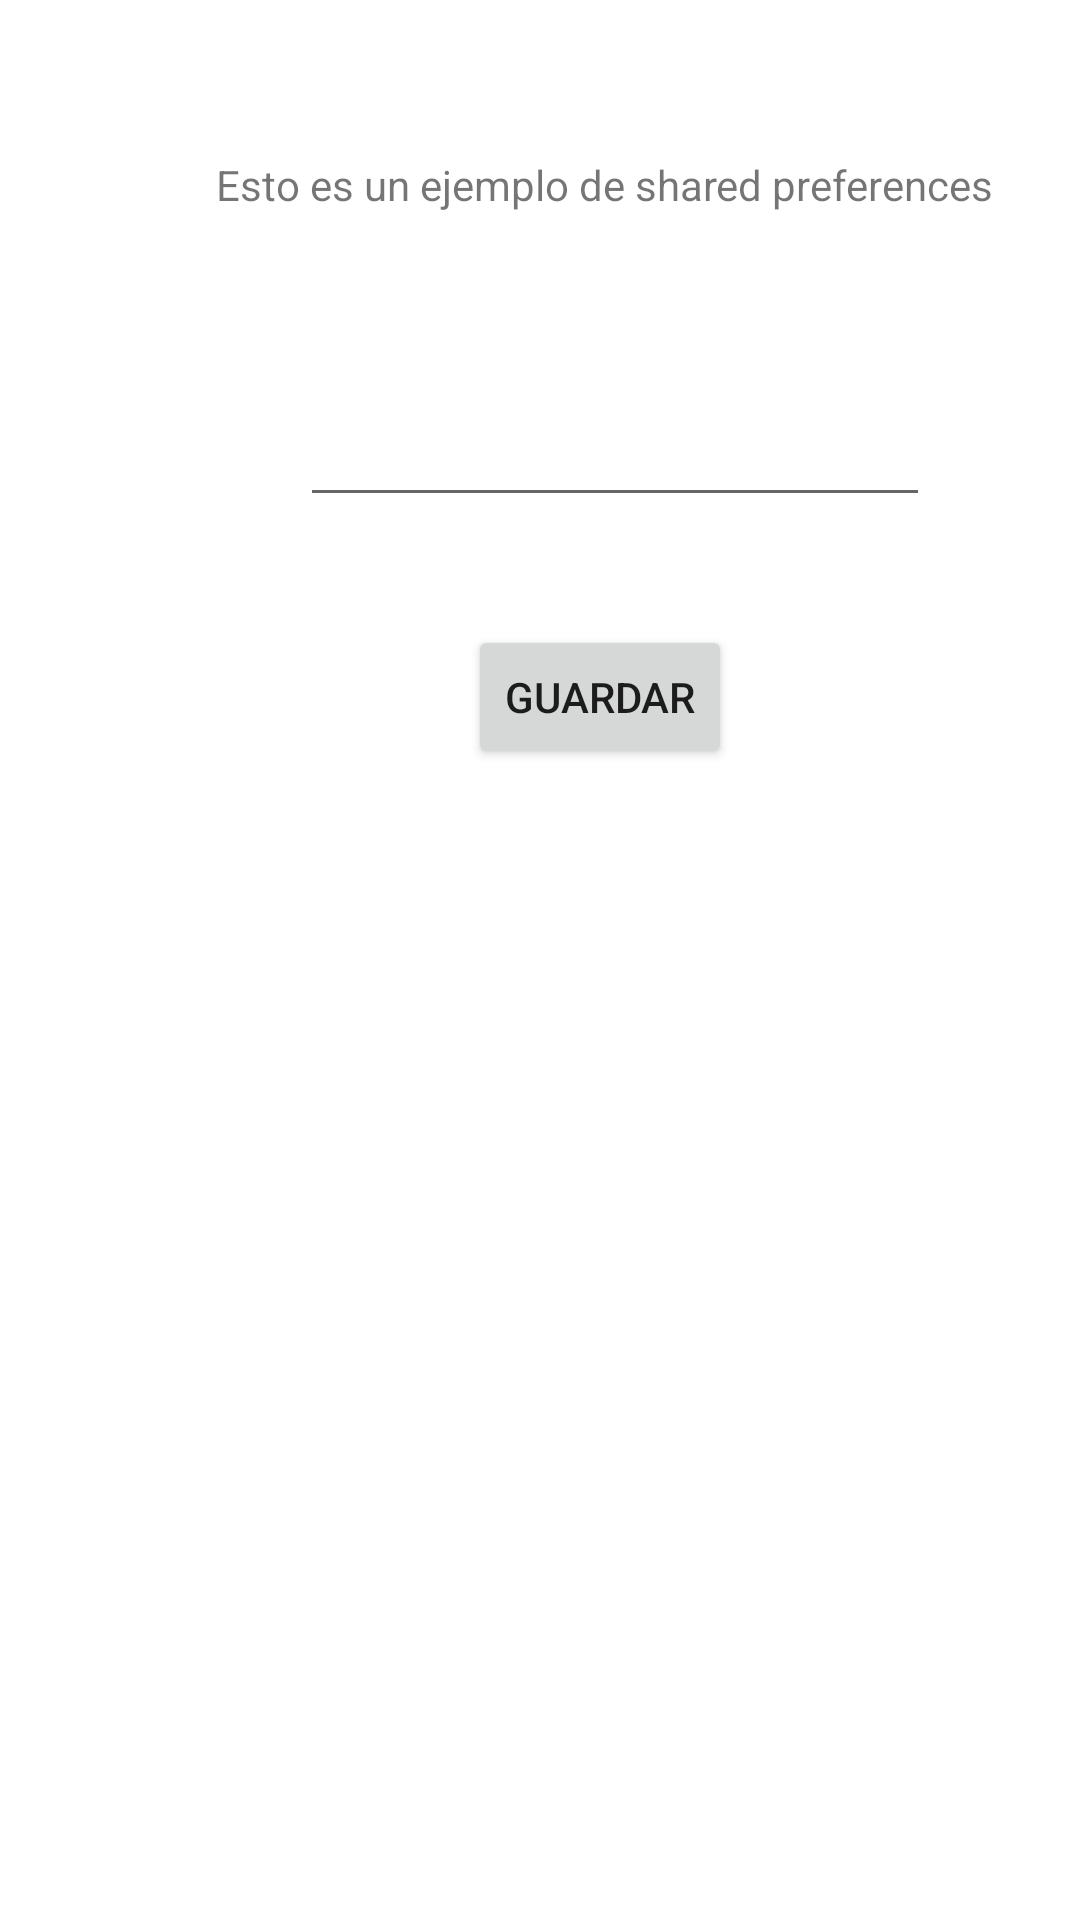

The Android layout XML behind this screen, and the referenced resources:
<!-- AndroidManifest.xml: application theme Theme.MyFirstLearningApp -->
<!-- res/layout/activity_shared_preferences_test.xml -->
<?xml version="1.0" encoding="utf-8"?>
<androidx.constraintlayout.widget.ConstraintLayout xmlns:android="http://schemas.android.com/apk/res/android"
    xmlns:app="http://schemas.android.com/apk/res-auto"
    xmlns:tools="http://schemas.android.com/tools"
    android:layout_width="match_parent"
    android:layout_height="match_parent"
    tools:context=".SharedPreferencesTest">

    <TextView
        android:id="@+id/textView"
        android:layout_width="wrap_content"
        android:layout_height="wrap_content"
        android:layout_marginStart="72dp"
        android:layout_marginTop="52dp"
        android:text="Esto es un ejemplo de shared preferences"
        app:layout_constraintStart_toStartOf="parent"
        app:layout_constraintTop_toTopOf="parent" />

    <EditText
        android:id="@+id/editText01SharedPref"
        android:layout_width="wrap_content"
        android:layout_height="wrap_content"
        android:layout_marginStart="100dp"
        android:layout_marginTop="60dp"
        android:ems="10"
        android:inputType="textEmailAddress"
        app:layout_constraintStart_toStartOf="parent"
        app:layout_constraintTop_toBottomOf="@+id/textView" />

    <Button
        android:id="@+id/button01SharedPref"
        android:layout_width="wrap_content"
        android:layout_height="wrap_content"
        android:layout_marginStart="156dp"
        android:layout_marginTop="36dp"
        android:onClick="handleButtonSave"
        android:text="@string/string_SharedPreferences_guardar"
        app:layout_constraintStart_toStartOf="parent"
        app:layout_constraintTop_toBottomOf="@+id/editText01SharedPref" />
</androidx.constraintlayout.widget.ConstraintLayout>
<!-- resources referenced by this layout -->
<resources>
  <string name="string_SharedPreferences_guardar">Guardar</string>
  <style name="Theme.MyFirstLearningApp" parent="Theme.MaterialComponents.DayNight.DarkActionBar">
          
          <item name="colorPrimary">@color/purple_500</item>
          <item name="colorPrimaryVariant">@color/purple_700</item>
          <item name="colorOnPrimary">@color/white</item>
          
          <item name="colorSecondary">@color/teal_200</item>
          <item name="colorSecondaryVariant">@color/teal_700</item>
          <item name="colorOnSecondary">@color/black</item>
          
          <item name="android:statusBarColor" tools:targetApi="l">?attr/colorPrimaryVariant</item>
          
      </style>
  <color name="purple_500">#FF6200EE</color>
  <color name="purple_700">#FF3700B3</color>
  <color name="white">#FFFFFFFF</color>
  <color name="teal_200">#FF03DAC5</color>
  <color name="teal_700">#FF018786</color>
  <color name="black">#FF000000</color>
</resources>
